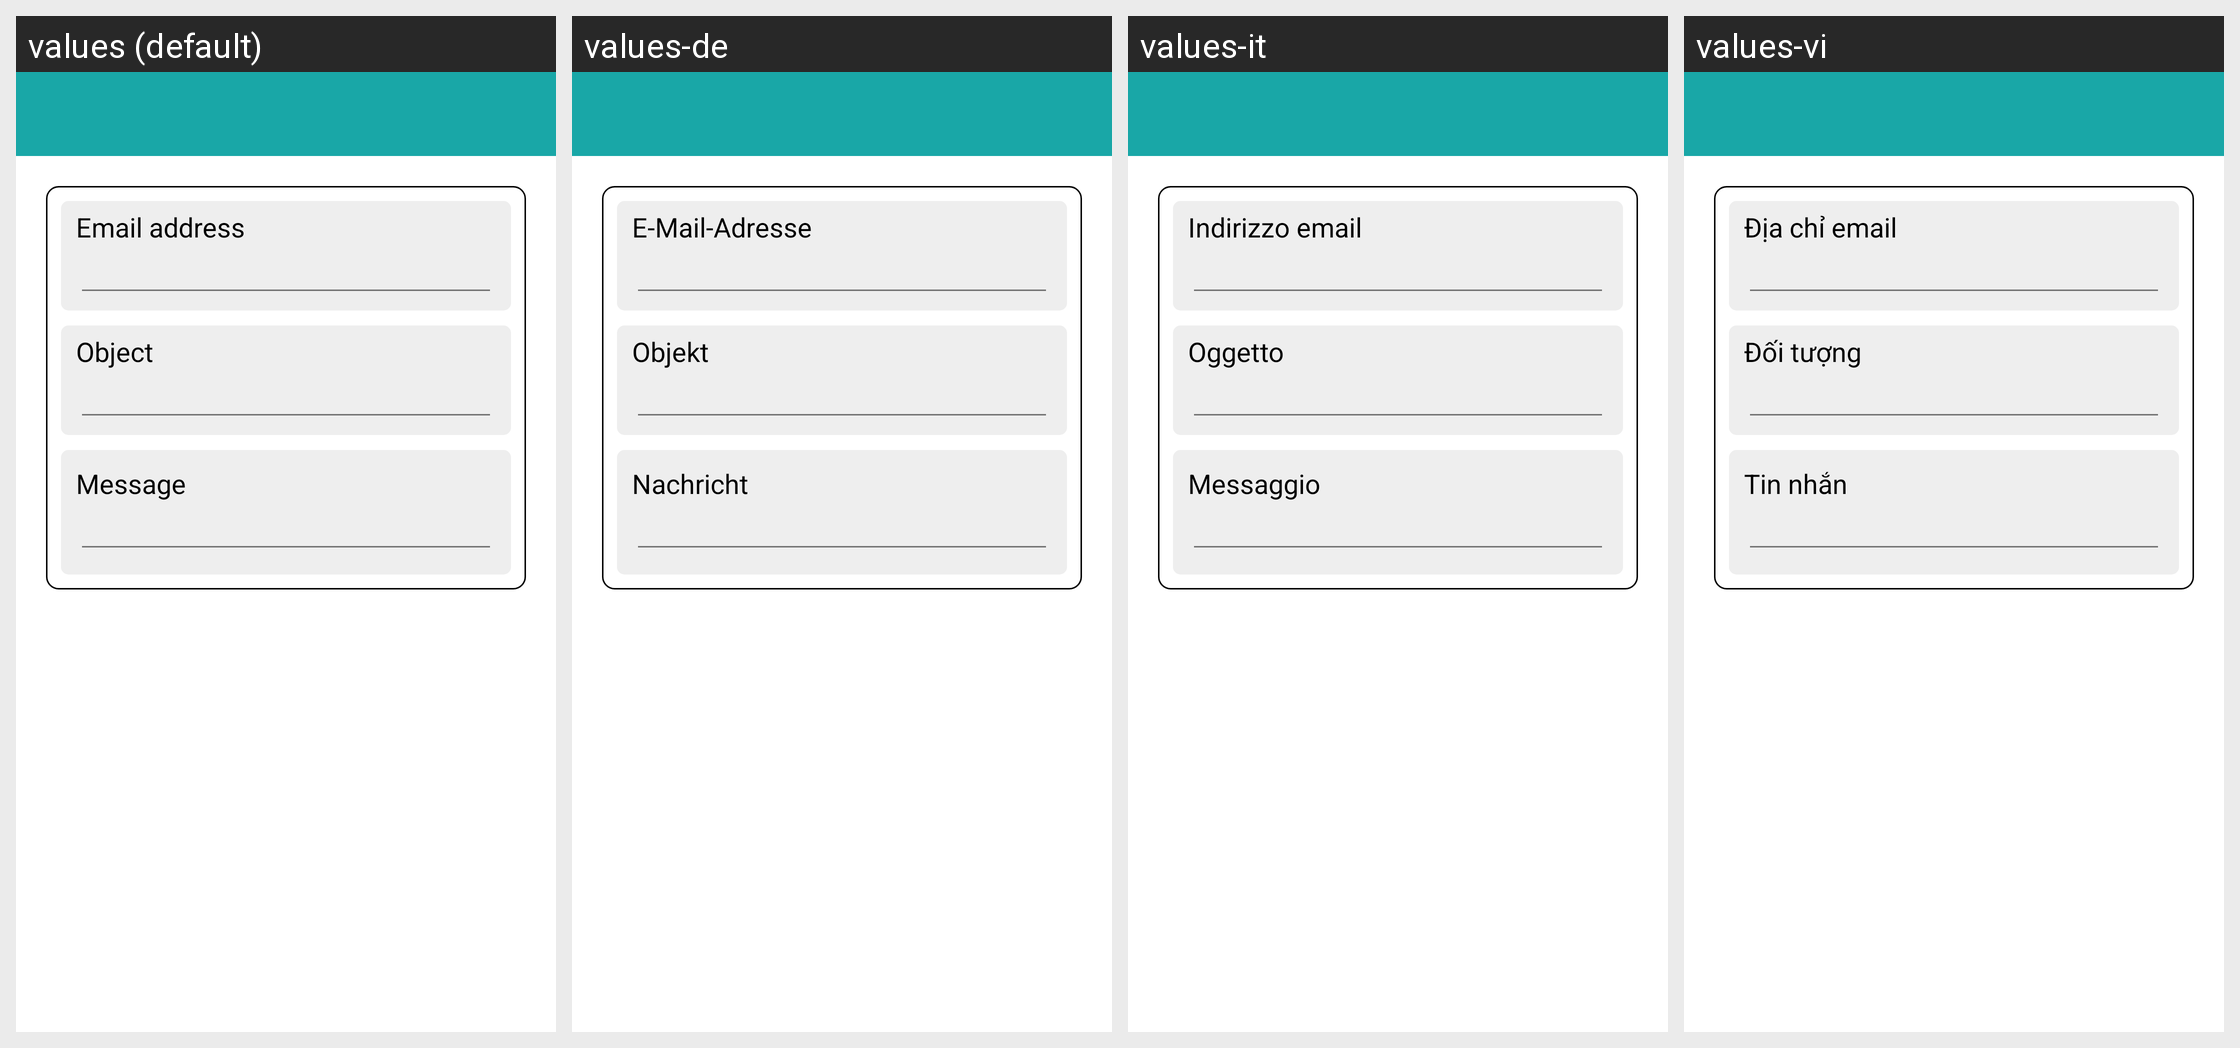

For this localized Android screen grid, give each drawn string resource with its value in every locale shown.
Android screen res/layout/fragment_email.xml rendered under 4 locales, left to right: values (default), values-de, values-it, values-vi. Device: Nexus 5 (rendered at 1080×1920; each locale shown at half size, 540×960, under a caption strip naming it); theme AppTheme.
Other locales in the repository, not shown: values-ar, values-bn, values-es, values-fr, values-in, values-ja, values-pt.
Strings drawn on this screen, with the default value and each locale's value (text and hints the layout hard-codes, and strings that could not be matched under every locale, appear in the picture but are not listed):

email_address
  values: Email address
  values-de: E-Mail-Adresse
  values-it: Indirizzo email
  values-vi: Địa chỉ email

object
  values: Object
  values-de: Objekt
  values-it: Oggetto
  values-vi: Đối tượng

message
  values: Message
  values-de: Nachricht
  values-it: Messaggio
  values-vi: Tin nhắn
